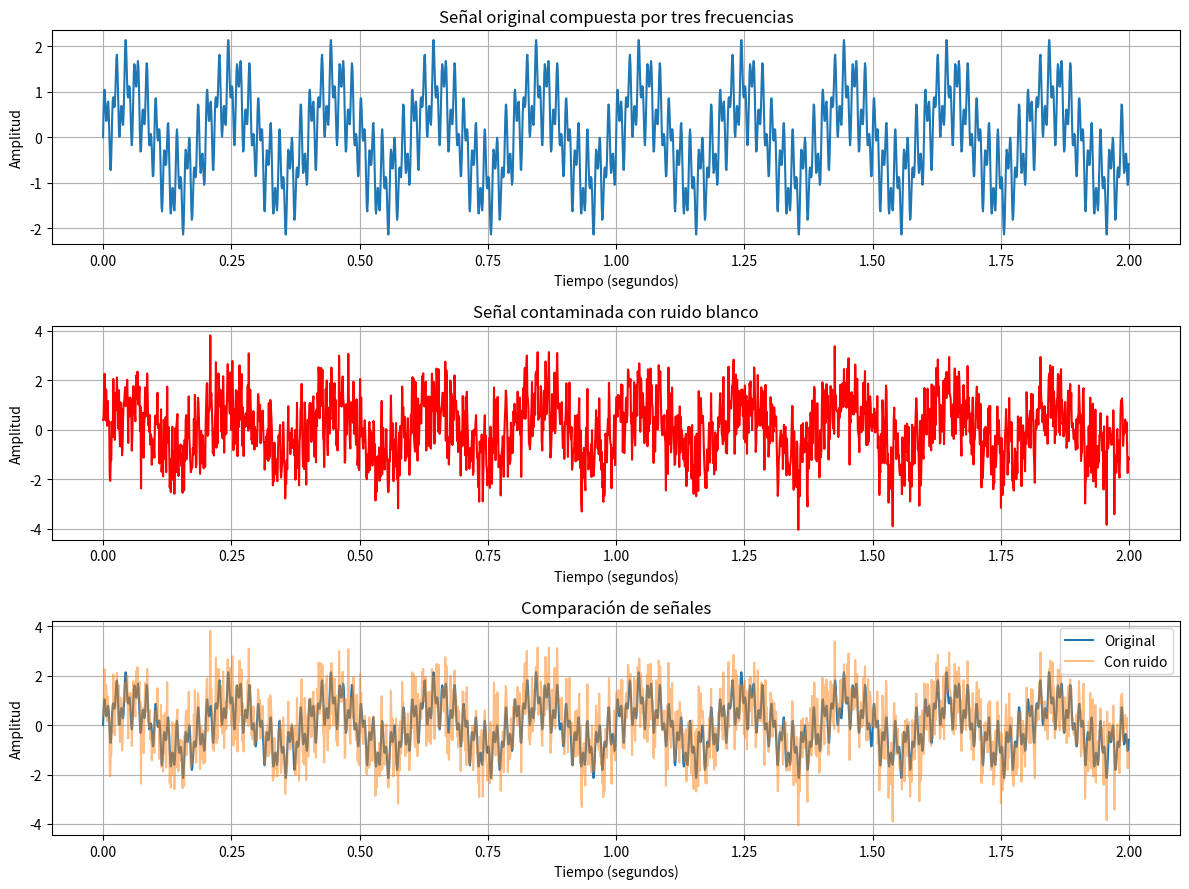
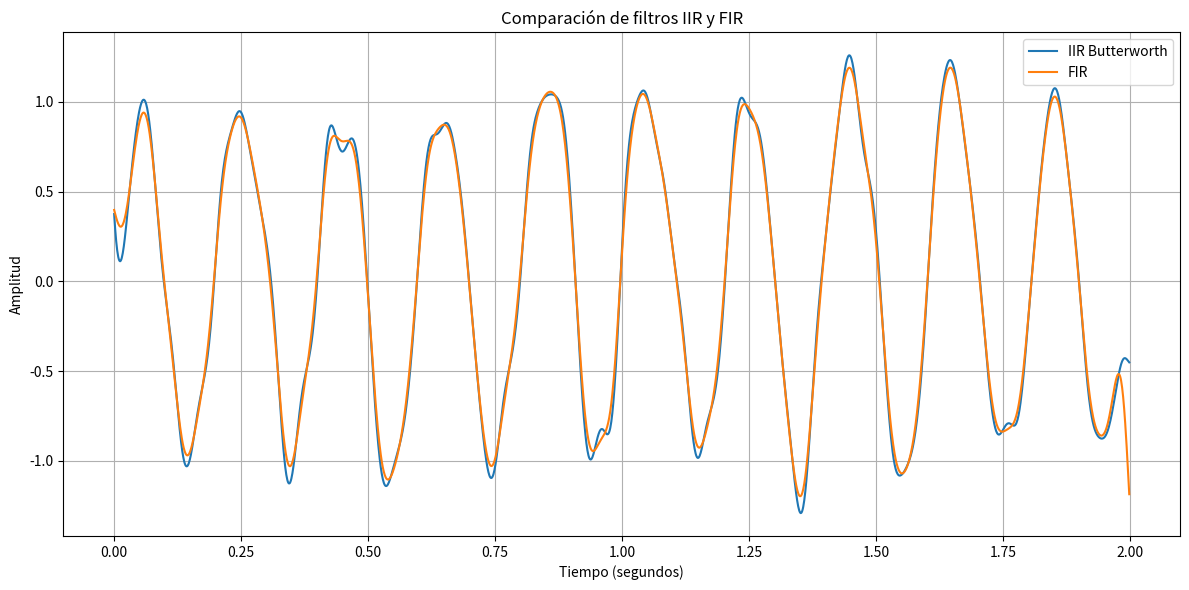
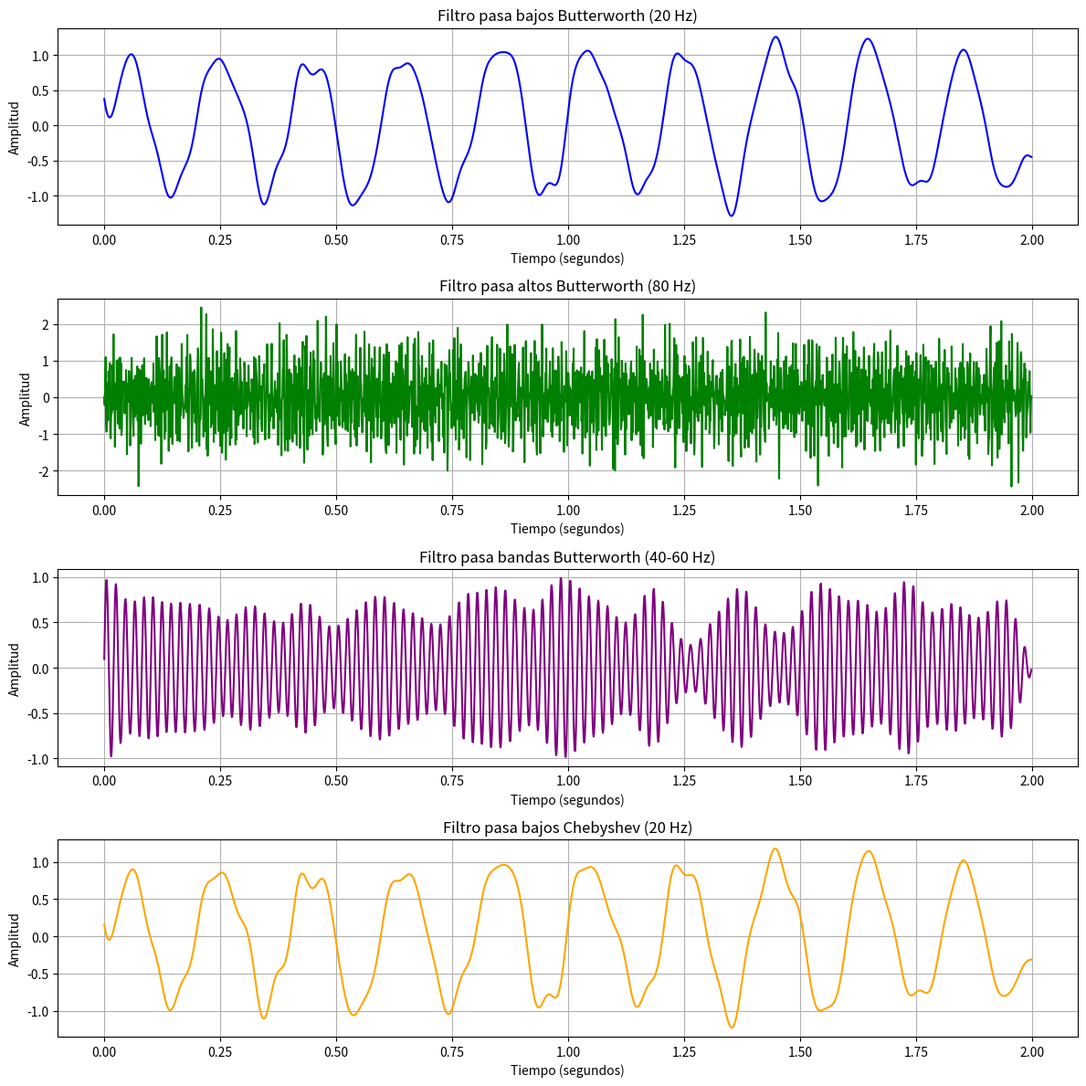
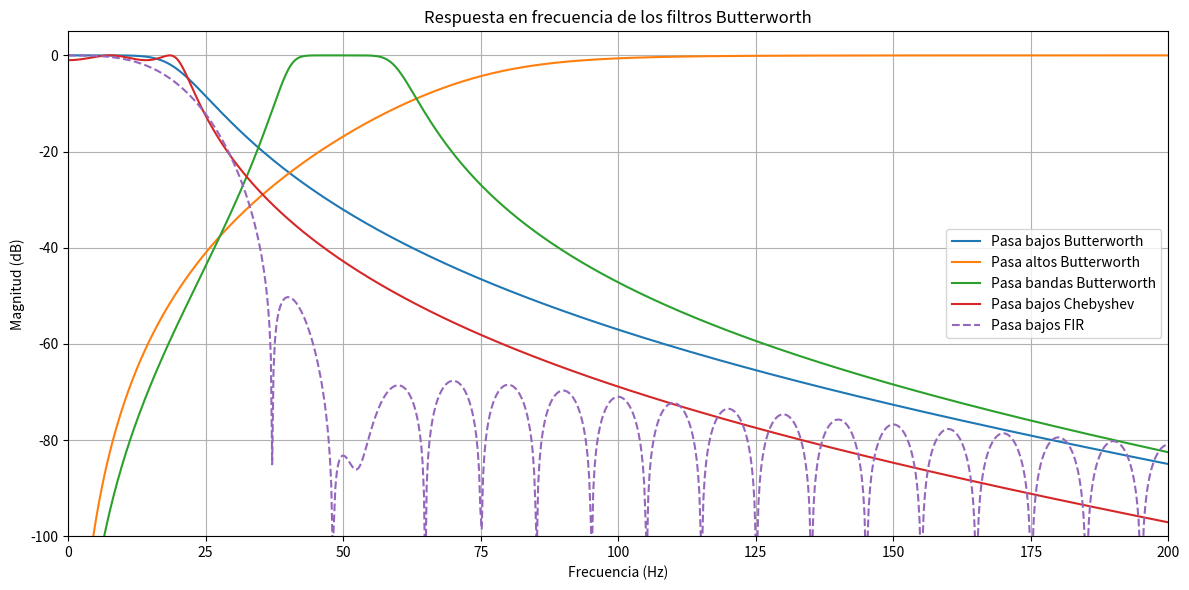
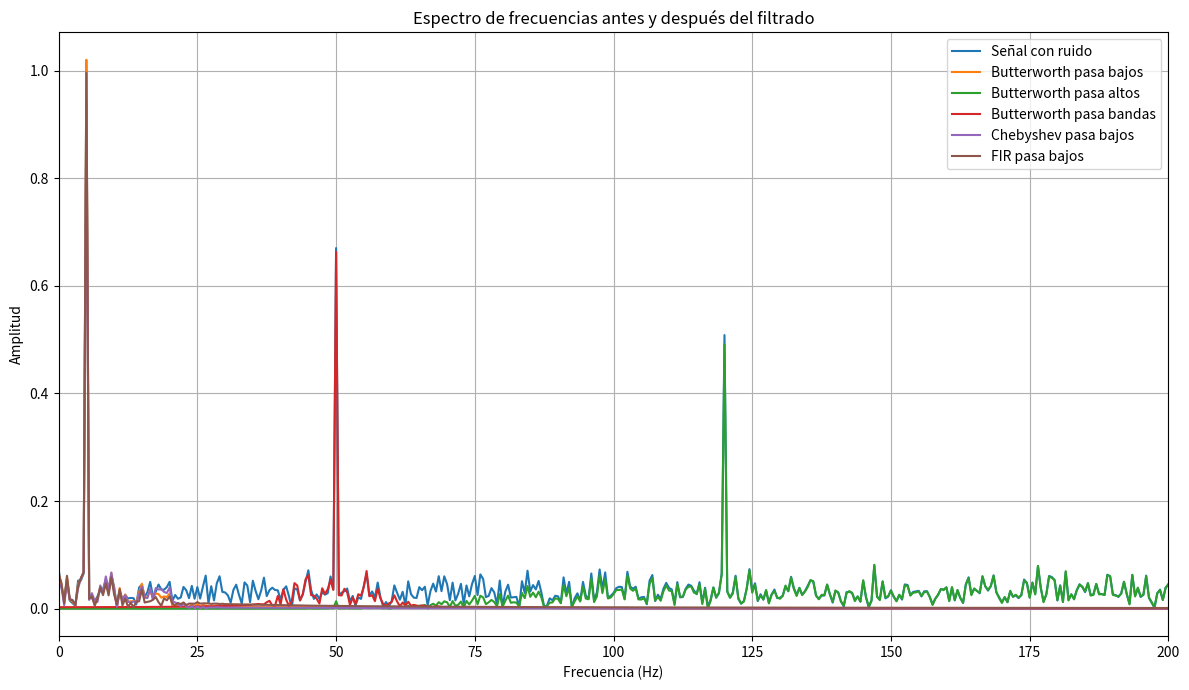

Recreate these plots in Python, in order.

# ============================================================
# PROYECTO: IMPLEMENTACIÓN Y EVALUACIÓN DE FILTROS DIGITALES
# ETAPA 2: CREACIÓN DE SEÑALES DE PRUEBA
# ============================================================

# Importar las librerías
import numpy as np
import matplotlib.pyplot as plt
from scipy import signal

# ------------------------------------------------------------
# 1. CONFIGURACIÓN DE LA SIMULACIÓN
# ------------------------------------------------------------

frecuencia_muestreo = 1000  # Muestras por segundo (Hz)
duracion = 2                 # Duración de la señal en segundos

# Crear el vector de tiempo
tiempo = np.arange(
    0,
    duracion,
    1 / frecuencia_muestreo
)

# ------------------------------------------------------------
# 2. GENERACIÓN DE SEÑALES DE DIFERENTES FRECUENCIAS
# ------------------------------------------------------------

# Señal de frecuencia baja: 5 Hz
senal_baja = np.sin(2 * np.pi * 5 * tiempo)

# Señal de frecuencia media: 50 Hz
senal_media = 0.7 * np.sin(2 * np.pi * 50 * tiempo)

# Señal de frecuencia alta: 120 Hz
senal_alta = 0.5 * np.sin(2 * np.pi * 120 * tiempo)

# Combinar las tres señales
senal_original = senal_baja + senal_media + senal_alta

# ------------------------------------------------------------
# 3. AGREGAR RUIDO BLANCO
# ------------------------------------------------------------

# Generar ruido aleatorio
np.random.seed(42)
ruido = 0.8 * np.random.normal(0, 1, len(tiempo))

# Agregar ruido a la señal original
senal_ruidosa = senal_original + ruido

# ------------------------------------------------------------
# 4. GRAFICAR LAS SEÑALES
# ------------------------------------------------------------

plt.figure(figsize=(12, 9))

# Gráfica de la señal original
plt.subplot(3, 1, 1)
plt.plot(tiempo, senal_original)
plt.title("Señal original compuesta por tres frecuencias")
plt.xlabel("Tiempo (segundos)")
plt.ylabel("Amplitud")
plt.grid()

# Gráfica de la señal con ruido
plt.subplot(3, 1, 2)
plt.plot(tiempo, senal_ruidosa, color="red")
plt.title("Señal contaminada con ruido blanco")
plt.xlabel("Tiempo (segundos)")
plt.ylabel("Amplitud")
plt.grid()

# Comparación de ambas señales
plt.subplot(3, 1, 3)
plt.plot(tiempo, senal_original, label="Original")
plt.plot(tiempo, senal_ruidosa, alpha=0.5, label="Con ruido")
plt.title("Comparación de señales")
plt.xlabel("Tiempo (segundos)")
plt.ylabel("Amplitud")
plt.legend()
plt.grid()

plt.tight_layout()
plt.savefig("senal_original.png", dpi=300)
plt.show()

# ------------------------------------------------------------
# 5. INFORMACIÓN DE LA SIMULACIÓN
# ------------------------------------------------------------

print("SIMULACIÓN DE SEÑALES COMPLETADA")
print("--------------------------------")
print("Frecuencia de muestreo:", frecuencia_muestreo, "Hz")
print("Duración:", duracion, "segundos")
print("Número de muestras:", len(tiempo))
print("Frecuencias utilizadas: 5 Hz, 50 Hz y 120 Hz")
print("Ruido blanco agregado correctamente")

# ============================================================
# ETAPA 3: DISEÑO E IMPLEMENTACIÓN DE FILTROS DIGITALES
# ============================================================

# ------------------------------------------------------------
# 1. DISEÑAR LOS FILTROS BUTTERWORTH
# ------------------------------------------------------------

orden = 4

# Filtro pasa bajos: conserva frecuencias menores a 20 Hz
filtro_bajos = signal.butter(
    orden, 20,
    btype="lowpass",
    fs=frecuencia_muestreo,
    output="sos"
)

# Filtro pasa altos: conserva frecuencias mayores a 80 Hz
filtro_altos = signal.butter(
    orden, 80,
    btype="highpass",
    fs=frecuencia_muestreo,
    output="sos"
)

# Filtro pasa bandas: conserva frecuencias entre 40 y 60 Hz
filtro_bandas = signal.butter(
    orden, [40, 60],
    btype="bandpass",
    fs=frecuencia_muestreo,
    output="sos"
)

# ------------------------------------------------------------
# DISEÑO DEL FILTRO CHEBYSHEV TIPO I
# ------------------------------------------------------------

filtro_chebyshev = signal.cheby1(
    4,                  # Orden del filtro
    1,                  # Rizado máximo en banda de paso (dB)
    20,                 # Frecuencia de corte (Hz)
    btype="lowpass",
    fs=frecuencia_muestreo,
    output="sos"
)

# ------------------------------------------------------------
# 2. APLICAR LOS FILTROS A LA SEÑAL RUIDOSA
# ------------------------------------------------------------

resultado_bajos = signal.sosfiltfilt(
    filtro_bajos, senal_ruidosa
)

# Aplicar el filtro Chebyshev
resultado_chebyshev = signal.sosfiltfilt(
    filtro_chebyshev,
    senal_ruidosa
)


resultado_altos = signal.sosfiltfilt(
    filtro_altos, senal_ruidosa
)

resultado_bandas = signal.sosfiltfilt(
    filtro_bandas, senal_ruidosa
)


# ------------------------------------------------------------
# 3. DISEÑAR Y APLICAR UN FILTRO FIR
# ------------------------------------------------------------

# Diseñar un filtro FIR pasa bajos de 101 coeficientes
coeficientes_fir = signal.firwin(
    numtaps=101,
    cutoff=20,
    fs=frecuencia_muestreo,
    pass_zero="lowpass"
)

# Aplicar el filtro FIR a la señal con ruido
resultado_fir = signal.filtfilt(
    coeficientes_fir,
    1.0,
    senal_ruidosa
)

# Graficar la comparación entre IIR y FIR
plt.figure(figsize=(12, 6))

plt.plot(
    tiempo,
    resultado_bajos,
    label="IIR Butterworth"
)

plt.plot(
    tiempo,
    resultado_fir,
    label="FIR"
)

plt.title("Comparación de filtros IIR y FIR")
plt.xlabel("Tiempo (segundos)")
plt.ylabel("Amplitud")
plt.legend()
plt.grid()

plt.tight_layout()
plt.savefig("comparacion_fir_iir.png", dpi=300)
plt.show()

print("Filtro FIR aplicado correctamente.")

# ------------------------------------------------------------
# 3. GRAFICAR LAS SEÑALES FILTRADAS
# ------------------------------------------------------------

plt.figure(figsize=(12, 10))

plt.figure(figsize=(12, 12))

plt.subplot(4, 1, 1)
plt.plot(tiempo, resultado_bajos, color="blue")
plt.title("Filtro pasa bajos Butterworth (20 Hz)")
plt.xlabel("Tiempo (segundos)")
plt.ylabel("Amplitud")
plt.grid()

plt.subplot(4, 1, 2)
plt.plot(tiempo, resultado_altos, color="green")
plt.title("Filtro pasa altos Butterworth (80 Hz)")
plt.xlabel("Tiempo (segundos)")
plt.ylabel("Amplitud")
plt.grid()

plt.subplot(4, 1, 3)
plt.plot(tiempo, resultado_bandas, color="purple")
plt.title("Filtro pasa bandas Butterworth (40-60 Hz)")
plt.xlabel("Tiempo (segundos)")
plt.ylabel("Amplitud")
plt.grid()

plt.subplot(4, 1, 4)
plt.plot(tiempo, resultado_chebyshev, color="orange")
plt.title("Filtro pasa bajos Chebyshev (20 Hz)")
plt.xlabel("Tiempo (segundos)")
plt.ylabel("Amplitud")
plt.grid()

plt.tight_layout()
plt.savefig("filtros_resultados.png", dpi=300)
plt.show()

# ------------------------------------------------------------
# 4. ANALIZAR LA RESPUESTA EN FRECUENCIA
# ------------------------------------------------------------

plt.figure(figsize=(12, 6))

# Obtener la respuesta en frecuencia de cada filtro
for filtro, nombre in [
    (filtro_bajos, "Pasa bajos Butterworth"),
    (filtro_altos, "Pasa altos Butterworth"),
    (filtro_bandas, "Pasa bandas Butterworth"),
    (filtro_chebyshev, "Pasa bajos Chebyshev")
]:

    frecuencias, respuesta = signal.sosfreqz(
        filtro,
        worN=2048,
        fs=frecuencia_muestreo
    )

    # Convertir la magnitud a decibelios
    magnitud_db = 20 * np.log10(
        np.maximum(np.abs(respuesta), 1e-10)
    )

    plt.plot(frecuencias, magnitud_db, label=nombre)

# Obtener la respuesta en frecuencia del filtro FIR
frecuencias_fir, respuesta_fir = signal.freqz(
    coeficientes_fir,
    worN=2048,
    fs=frecuencia_muestreo
)

# Convertir la magnitud del FIR a decibelios
magnitud_fir_db = 20 * np.log10(
    np.maximum(np.abs(respuesta_fir), 1e-10)
)

# Agregar el FIR a la gráfica
plt.plot(
    frecuencias_fir,
    magnitud_fir_db,
    label="Pasa bajos FIR",
    linestyle="--"
)


plt.title("Respuesta en frecuencia de los filtros Butterworth")
plt.xlabel("Frecuencia (Hz)")
plt.ylabel("Magnitud (dB)")
plt.xlim(0, 200)
plt.ylim(-100, 5)
plt.legend()
plt.grid()

plt.tight_layout()
plt.savefig("respuesta_frecuencia.png", dpi=300)
plt.show()
# ------------------------------------------------------------
# 5. ANALIZAR EL ESPECTRO DE LAS SEÑALES
# ------------------------------------------------------------

# Calcular la Transformada Rápida de Fourier
def obtener_espectro(senal):

    espectro = np.fft.rfft(senal)

    frecuencias = np.fft.rfftfreq(
        len(senal),
        d=1 / frecuencia_muestreo
    )

    amplitud = 2 * np.abs(espectro) / len(senal)

    return frecuencias, amplitud


# Obtener el espectro de la señal original y filtradas
plt.figure(figsize=(12, 7))

for nombre, senal in [
    ("Señal con ruido", senal_ruidosa),
    ("Butterworth pasa bajos", resultado_bajos),
    ("Butterworth pasa altos", resultado_altos),
    ("Butterworth pasa bandas", resultado_bandas),
    ("Chebyshev pasa bajos", resultado_chebyshev),
    ("FIR pasa bajos", resultado_fir)
]:

    frecuencias, amplitud = obtener_espectro(senal)

    plt.plot(
        frecuencias,
        amplitud,
        label=nombre
    )

plt.title("Espectro de frecuencias antes y después del filtrado")
plt.xlabel("Frecuencia (Hz)")
plt.ylabel("Amplitud")
plt.xlim(0, 200)
plt.legend()
plt.grid()

plt.tight_layout()
plt.savefig("espectro_frecuencias.png", dpi=300)
plt.show()

# ------------------------------------------------------------
# 5. CONFIRMAR LOS RESULTADOS
# ------------------------------------------------------------

print("\nDISEÑO DE FILTROS COMPLETADO")
print("--------------------------------")
print("Filtro pasa bajos: 20 Hz")
print("Filtro pasa altos: 80 Hz")
print("Filtro pasa bandas: 40 a 60 Hz")
print("Orden de los filtros:", orden)
print("Los tres filtros se aplicaron correctamente.")

print("\nARCHIVOS GENERADOS:")
print("1. senal_original.png")
print("2. filtros_resultados.png")
print("3. respuesta_frecuencia.png")
print("4. comparacion_fir_iir.png")

print("Pasa bajos:", np.std(resultado_bajos))
print("Pasa altos:", np.std(resultado_altos))
print("Pasa bandas:", np.std(resultado_bandas))


# ============================================================
# ETAPA 4: EVALUACIÓN DE LOS FILTROS
# ============================================================

# Función para medir la amplitud de una frecuencia
def medir_frecuencia(senal, frecuencia_objetivo):

    # Calcular la Transformada Rápida de Fourier
    espectro = np.fft.rfft(senal)

    # Obtener las frecuencias correspondientes
    frecuencias = np.fft.rfftfreq(
        len(senal),
        d=1 / frecuencia_muestreo
    )

    # Encontrar la frecuencia más cercana
    indice = np.argmin(
        np.abs(frecuencias - frecuencia_objetivo)
    )

    # Calcular la amplitud
    amplitud = 2 * np.abs(espectro[indice]) / len(senal)

    return amplitud


# Señales que vamos a evaluar

senales = {
    "Original": senal_original,
    "Con ruido": senal_ruidosa,
    "Pasa bajos Butterworth": resultado_bajos,
    "Pasa altos Butterworth": resultado_altos,
    "Pasa bandas Butterworth": resultado_bandas,
    "Pasa bajos Chebyshev": resultado_chebyshev,
    "Pasa bajos FIR": resultado_fir
}

# Frecuencias que queremos analizar
frecuencias_objetivo = [5, 50, 120]

print("\nEVALUACIÓN DE FRECUENCIAS")
print("--------------------------------")

# Mostrar los resultados
for nombre, senal in senales.items():

    print("\n", nombre)

    for frecuencia in frecuencias_objetivo:

        amplitud = medir_frecuencia(
            senal,
            frecuencia
        )

        print(
            f"Frecuencia {frecuencia} Hz: "
            f"{amplitud:.4f}"
        )

print("\nEVALUACIÓN COMPLETADA")
